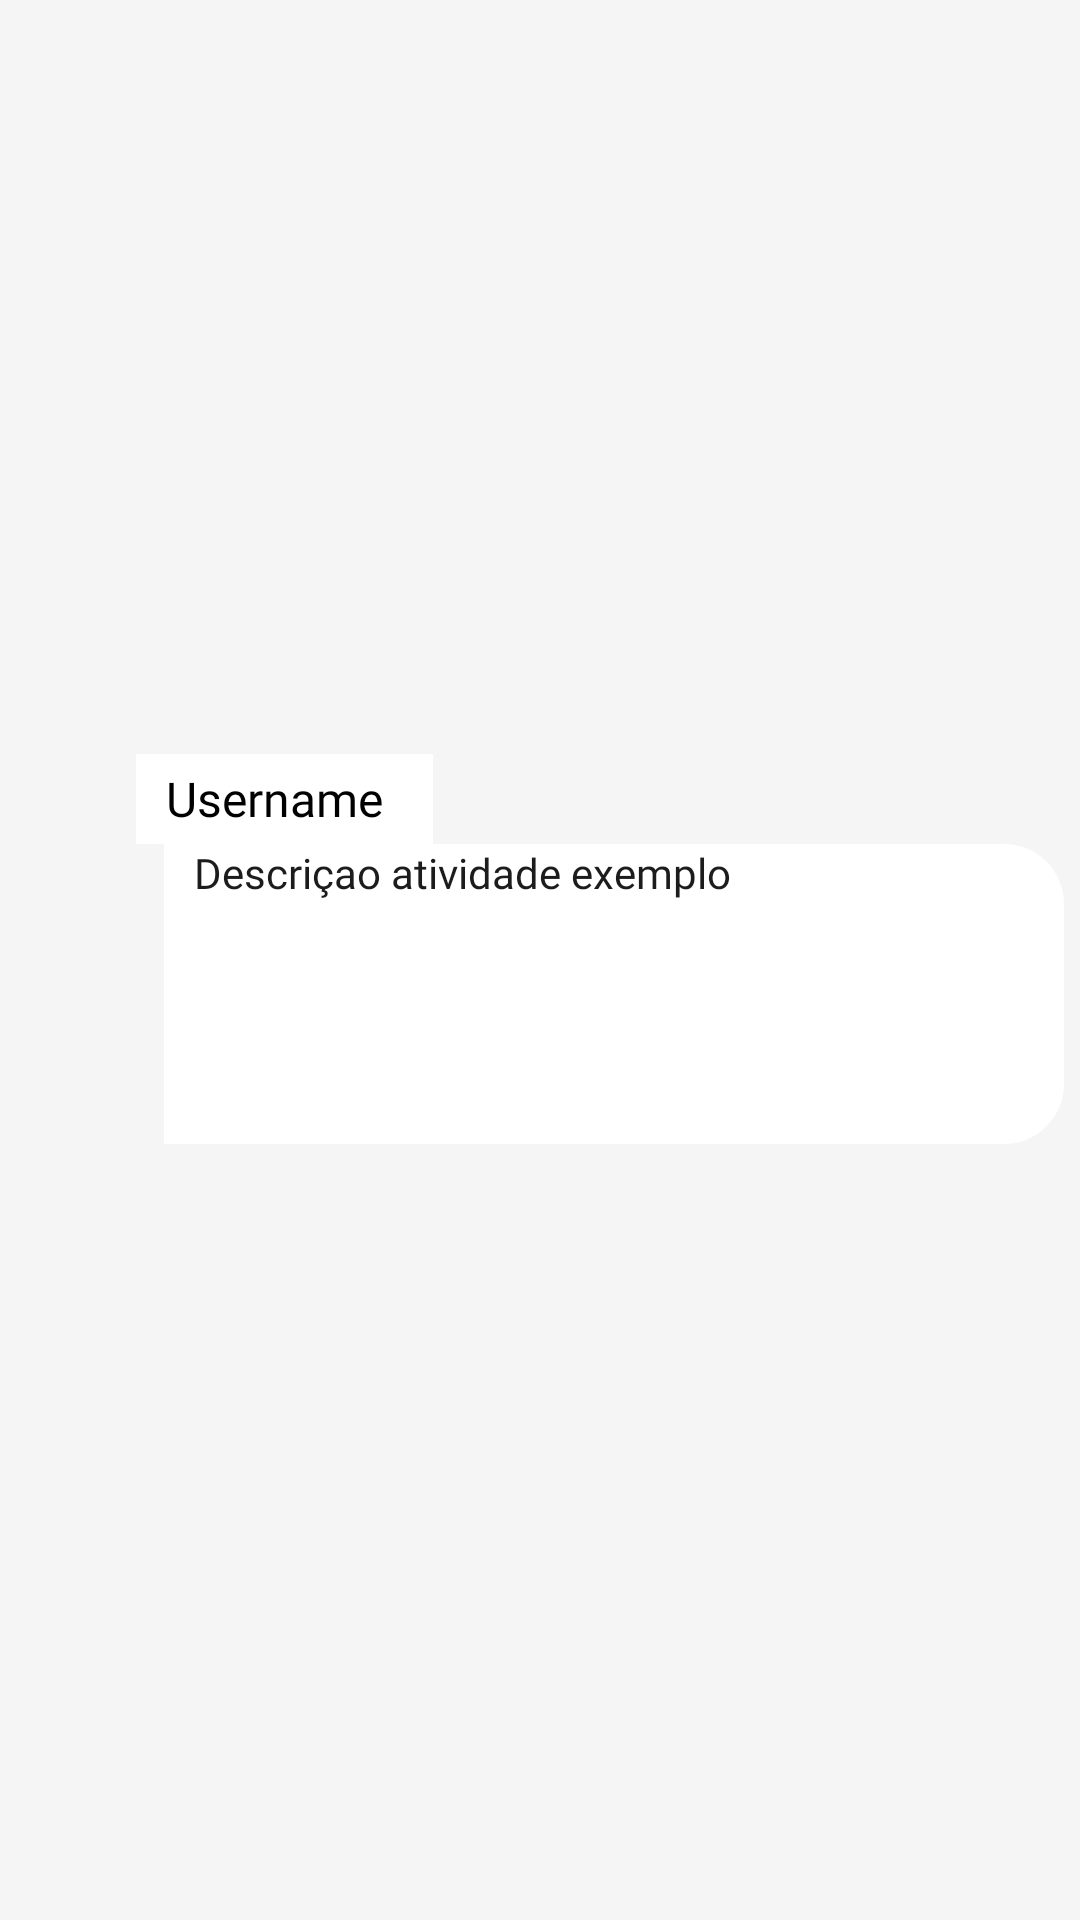

Layout XML and referenced resources for this Android screen:
<!-- AndroidManifest.xml: application theme Theme.AppCompat.Light.NoActionBar -->
<!-- res/layout/forum_acti.xml -->
<?xml version="1.0" encoding="utf-8"?>
<LinearLayout
    xmlns:android="http://schemas.android.com/apk/res/android"
    xmlns:app="http://schemas.android.com/apk/res-auto"
    xmlns:tools="http://schemas.android.com/tools"
    android:layout_width="420dp"
    android:layout_height="400dp"
    android:background="@color/background_white">

    <ImageView
        android:id="@+id/imageForum"
        android:layout_width="300dp"
        android:layout_height="200dp"
        android:layout_marginLeft="45sp"
        android:layout_marginTop="20sp"
        app:srcCompat="@drawable/no_image" />

    <TextView
        android:id="@+id/userNameID"
        android:layout_width="99dp"
        android:layout_height="30dp"
        android:layout_marginLeft="-300sp"
        android:layout_marginTop="251dp"
        android:fontFamily="@font/patrick_hand"
        android:background="@color/white"
        android:backgroundTint="@color/white"
        android:gravity="fill"
        android:text="Username"
        android:textColor="#000000"
        android:textSize="16sp"
        android:paddingLeft="10sp"/>

    <TextView
        android:id="@+id/descForumID"
        android:layout_width="300dp"
        android:layout_height="100dp"
        android:layout_marginTop="275dp"
        android:layout_marginLeft="-90sp"
        android:background="@drawable/round_corner_right"
        android:backgroundTint="@color/white"
        android:fontFamily="@font/patrick_hand"
        android:text="Descriçao atividade exemplo"
        android:textColor="#1C1C1C"
        android:textSize="14sp"
        android:paddingLeft="10sp"
         />

    <ImageView
        android:id="@+id/imageView31"
        android:layout_width="30dp"
        android:layout_height="30dp"
        android:layout_marginTop="325dp"
        android:layout_marginLeft="-30dp"
        app:srcCompat="@drawable/like" />

    <TextView
        android:id="@+id/counterID"
        android:layout_width="wrap_content"
        android:layout_height="wrap_content"
        android:layout_marginLeft="-41sp"
        android:layout_marginTop="329dp"
        android:fontFamily="@font/patrick_hand"
        android:text=""
        android:textColor="#000000"
        android:textSize="20sp" />
</LinearLayout>
<!-- resources referenced by this layout -->
<resources>
  <color name="background_white">#f5f5f5</color>
  <color name="white">#FFFFFFFF</color>
  <!-- drawable round_corner_right (drawable) -->
  <?xml version="1.0" encoding="utf-8"?>
  <shape xmlns:android="http://schemas.android.com/apk/res/android"
      android:shape="rectangle">
      <solid android:color="@color/white" />
      <corners android:bottomRightRadius="20dp"
          android:topRightRadius="20dp" />
  </shape>
</resources>
